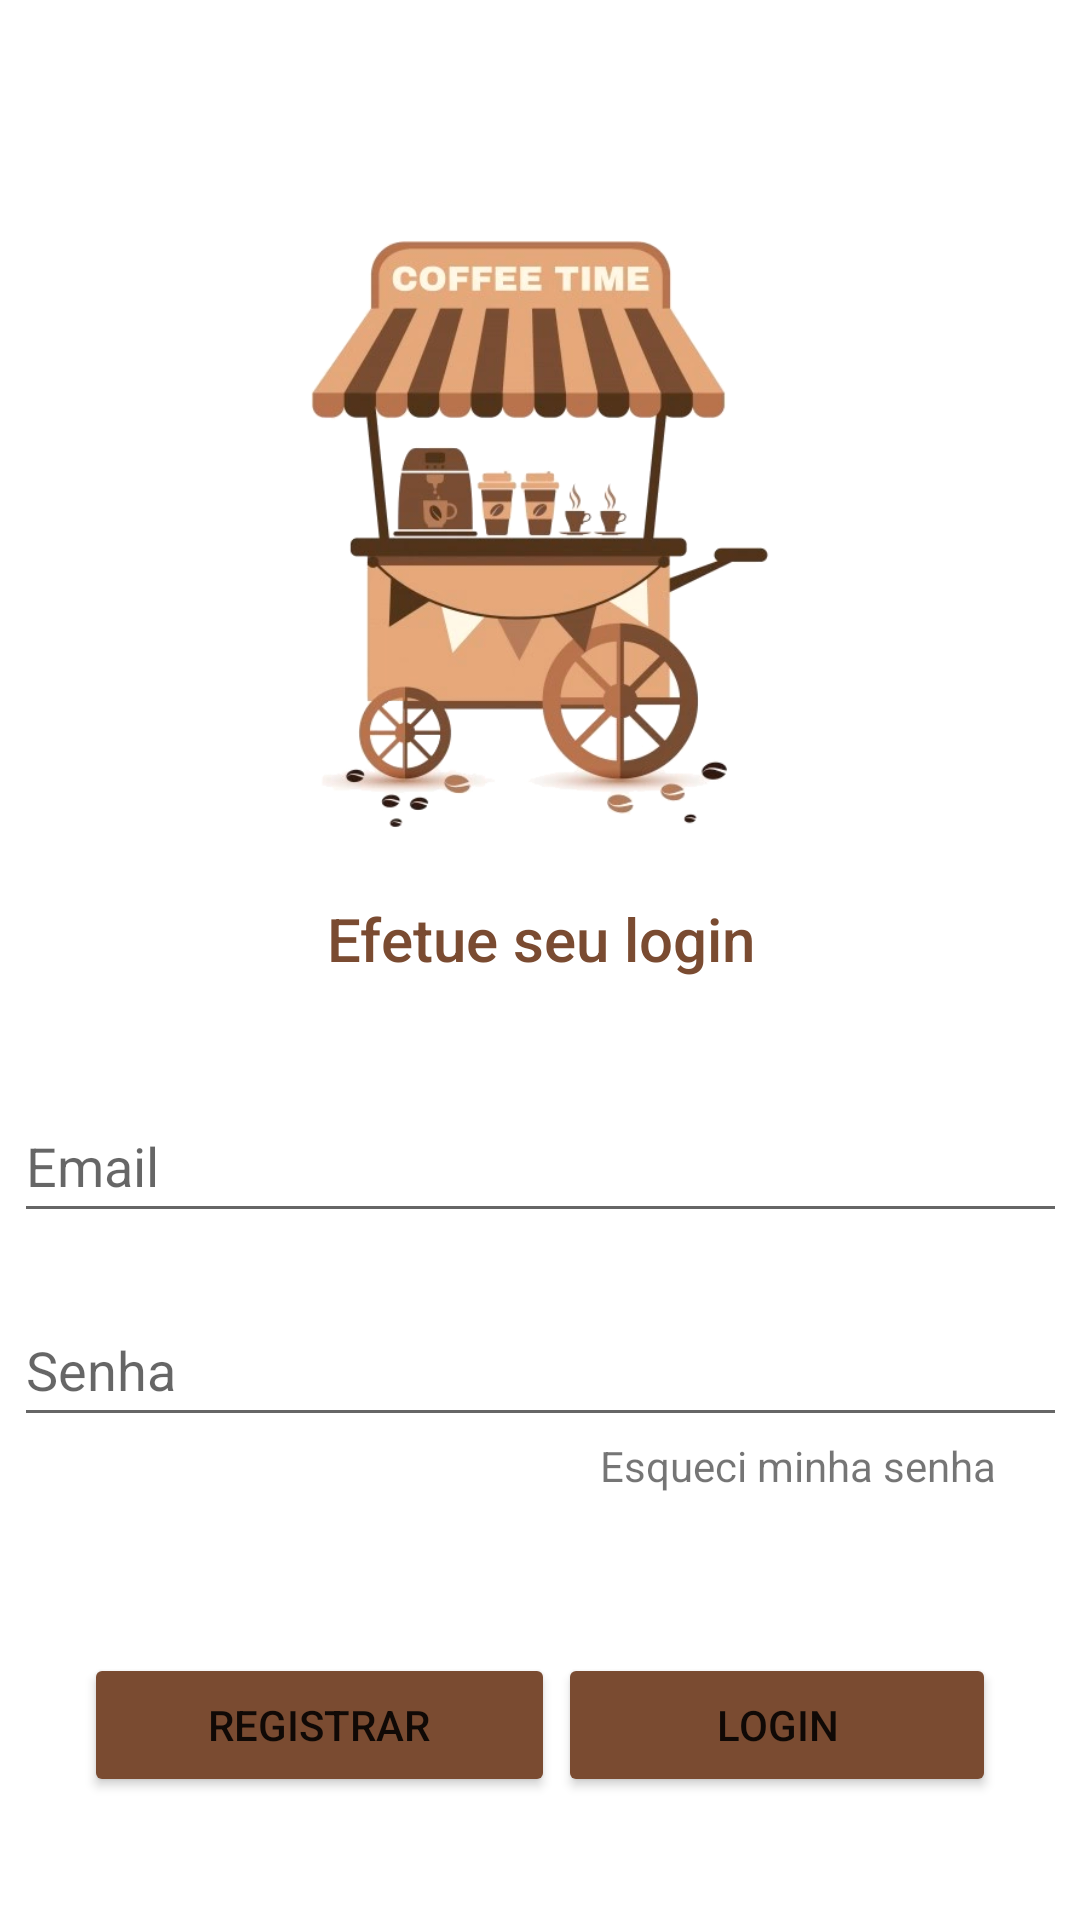

This screen was rendered from an Android layout file. Write that file and the resources it references.
<!-- AndroidManifest.xml: application theme Theme.MeuCafe -->
<!-- res/layout/activity_main.xml -->
<?xml version="1.0" encoding="utf-8"?>
<androidx.constraintlayout.widget.ConstraintLayout xmlns:android="http://schemas.android.com/apk/res/android"
    xmlns:app="http://schemas.android.com/apk/res-auto"
    xmlns:tools="http://schemas.android.com/tools"
    android:layout_width="match_parent"
    android:layout_height="match_parent"
    tools:context=".Activity.MainActivity">

    <ImageView
        android:id="@+id/imageView"
        android:layout_width="306dp"
        android:layout_height="196dp"
        android:layout_marginTop="80dp"
        android:clickable="false"
        android:contentDescription="@string/logo"
        app:layout_constraintEnd_toEndOf="parent"
        app:layout_constraintStart_toStartOf="parent"
        app:layout_constraintTop_toTopOf="parent"
        app:srcCompat="@drawable/tela_inicial" />

    <TextView
        android:id="@+id/lbmensagem"
        android:layout_width="285dp"
        android:layout_height="47dp"
        android:layout_marginTop="20dp"
        android:elegantTextHeight="true"
        android:fontFamily="sans-serif-medium"
        android:text="@string/efetue_seu_login"
        android:textAlignment="center"
        android:textColor="@color/marron_botao"
        android:textSize="20sp"
        app:layout_constraintEnd_toEndOf="parent"
        app:layout_constraintStart_toStartOf="parent"
        app:layout_constraintTop_toBottomOf="@+id/imageView"
        tools:ignore="TextContrastCheck" />

    <EditText
        android:id="@+id/textLoginEmail"
        android:layout_width="351dp"
        android:layout_height="48dp"
        android:layout_marginTop="20dp"
        android:drawableLeft="@drawable/ic_baseline_email_24"
        android:drawablePadding="@dimen/icon_distance"
        android:ems="10"
        android:hint="@string/email"
        android:importantForAutofill="no"
        android:inputType="textEmailAddress"
        app:layout_constraintEnd_toEndOf="parent"
        app:layout_constraintStart_toStartOf="parent"
        app:layout_constraintTop_toBottomOf="@+id/lbmensagem" />

    <EditText
        android:id="@+id/textLoginSenha"
        android:layout_width="351dp"
        android:layout_height="48dp"
        android:layout_marginTop="20dp"
        android:drawableLeft="@drawable/ic_baseline_lock_24"
        android:drawablePadding="@dimen/icon_distance"
        android:ems="10"
        android:hint="@string/senha"
        android:importantForAutofill="no"
        android:inputType="textPassword"
        app:layout_constraintEnd_toEndOf="parent"
        app:layout_constraintStart_toStartOf="parent"
        app:layout_constraintTop_toBottomOf="@+id/textLoginEmail" />


    <Button
        android:id="@+id/buttonLogin"
        android:layout_width="146dp"
        android:layout_height="48dp"

        android:layout_marginTop="72dp"
        android:layout_marginEnd="28dp"
        android:backgroundTint="@color/marron_botao"
        android:text="@string/login"
        app:cornerRadius="25dp"
        app:layout_constraintEnd_toEndOf="parent"
        app:layout_constraintTop_toBottomOf="@+id/textLoginSenha" />

    <Button
        android:id="@+id/buttonRegistrar"
        android:layout_width="157dp"
        android:layout_height="48dp"

        android:layout_marginStart="28dp"
        android:layout_marginTop="72dp"
        android:backgroundTint="@color/marron_botao"
        android:text="@string/registrar"
        app:cornerRadius="25dp"
        app:layout_constraintStart_toStartOf="parent"
        app:layout_constraintTop_toBottomOf="@+id/textLoginSenha" />

    <TextView
        android:id="@+id/textRecuperar"
        android:layout_width="wrap_content"
        android:layout_height="wrap_content"
        android:layout_marginEnd="28dp"
        android:clickable="true"
        android:focusable="false"
        android:linksClickable="true"
        android:text="Esqueci minha senha"
        app:layout_constraintEnd_toEndOf="parent"
        app:layout_constraintTop_toBottomOf="@+id/textLoginSenha" />

    <ProgressBar
        android:id="@+id/barraLogin"
        style="?android:attr/progressBarStyle"
        android:layout_width="181dp"
        android:layout_height="175dp"
        android:indeterminateTint="@color/marron_botao"
        android:visibility="gone"
        app:layout_constraintBottom_toBottomOf="parent"
        app:layout_constraintEnd_toEndOf="parent"
        app:layout_constraintStart_toStartOf="parent"
        app:layout_constraintTop_toTopOf="parent" />
</androidx.constraintlayout.widget.ConstraintLayout>
<!-- resources referenced by this layout -->
<resources>
  <color name="marron_botao">#7A4B31</color>
  <dimen name="icon_distance">4dp</dimen>
  <!-- drawable tela_inicial: png bitmap (drawable-v24, 145669 bytes) -->
  <string name="efetue_seu_login">Efetue seu login</string>
  <string name="email">Email</string>
  <string name="login">Login</string>
  <string name="logo">Logo</string>
  <string name="registrar">Registrar</string>
  <string name="senha">Senha</string>
  <style name="Theme.MeuCafe" parent="Theme.MaterialComponents.DayNight.DarkActionBar">
          
          <item name="colorPrimary">@color/marron_botao</item>
          <item name="colorPrimaryVariant">@color/marron_on</item>
          <item name="colorOnPrimary">@color/white</item>
          
          <item name="colorSecondary">@color/marron_on</item>
          <item name="colorSecondaryVariant">@color/teal_700</item>
          <item name="colorOnSecondary">@color/black</item>
          
  
          
      </style>
  <color name="marron_on">#F2F8B4AF</color>
  <color name="white">#FFFFFFFF</color>
  <color name="teal_700">#FF018786</color>
  <color name="black">#FF000000</color>
</resources>
